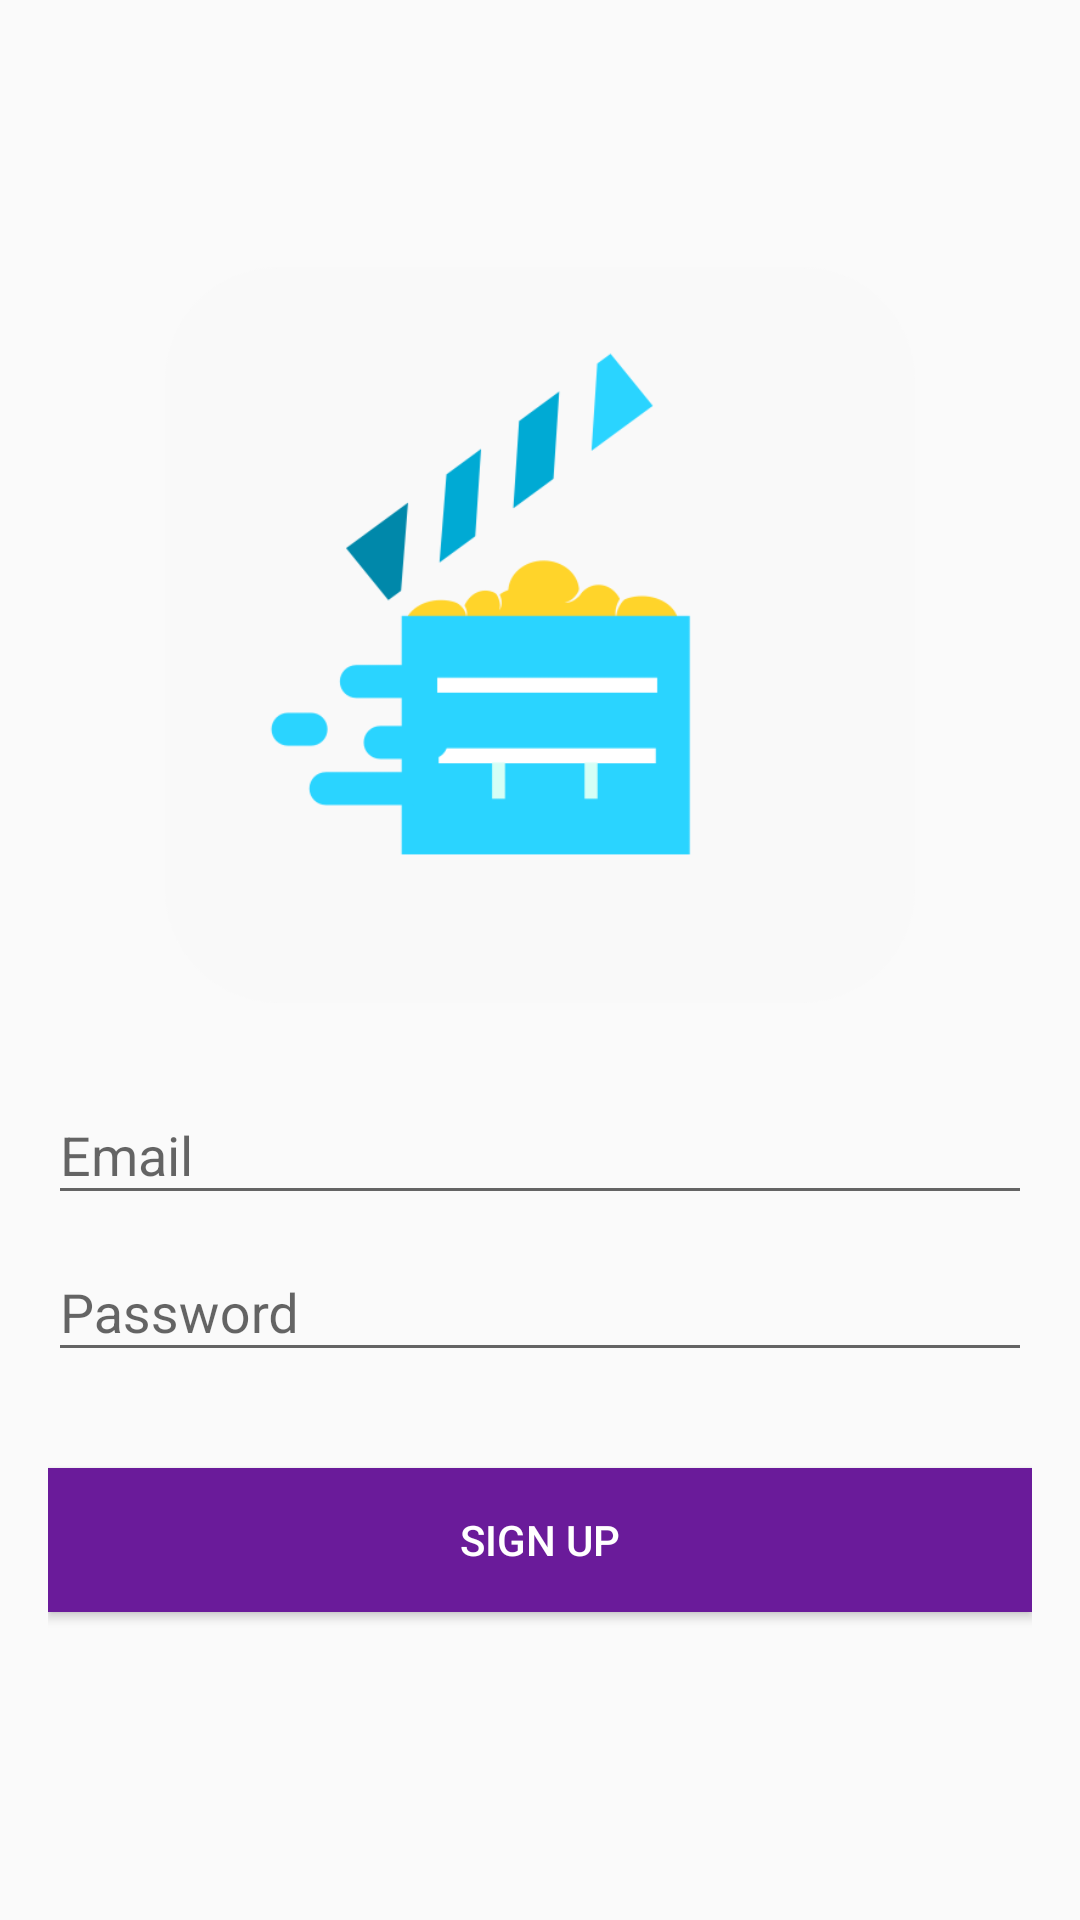

Reconstruct the res/layout file that produces this screen, plus the resources it refers to.
<!-- AndroidManifest.xml: application theme AppTheme -->
<!-- res/layout/activity_signup.xml -->
<?xml version="1.0" encoding="utf-8"?>
<LinearLayout xmlns:android="http://schemas.android.com/apk/res/android"
    xmlns:app="http://schemas.android.com/apk/res-auto"
    xmlns:tools="http://schemas.android.com/tools"
    android:layout_width="match_parent"
    android:layout_height="match_parent"
    android:fitsSystemWindows="true"
    android:gravity="center"
    android:orientation="vertical"
    android:paddingBottom="@dimen/activity_margin"
    android:paddingLeft="@dimen/activity_margin"
    android:paddingRight="@dimen/activity_margin"
    android:paddingTop="@dimen/activity_margin"
    tools:context="com.lulua.example.rental.SignUpActivity">

    <ImageView
        android:layout_width="250dp"
        android:layout_height="250dp"
        android:src="@drawable/logo"
        android:layout_marginBottom="@dimen/activity_margin"/>

    <android.support.design.widget.TextInputLayout
        android:layout_width="match_parent"
        android:layout_height="wrap_content">

        <EditText
            android:id="@+id/edt_email"
            android:layout_width="match_parent"
            android:layout_height="wrap_content"
            android:hint="@string/email"
            android:inputType="textEmailAddress" />

    </android.support.design.widget.TextInputLayout>

    <android.support.design.widget.TextInputLayout
        android:layout_width="match_parent"
        android:layout_height="wrap_content"
        android:layout_marginBottom="@dimen/activity_margin">

        <EditText
            android:id="@+id/edt_password"
            android:layout_width="match_parent"
            android:layout_height="wrap_content"
            android:hint="@string/password"
            android:inputType="textPassword"/>

    </android.support.design.widget.TextInputLayout>

    <Button
        android:id="@+id/btn_signup"
        android:layout_width="match_parent"
        android:layout_height="wrap_content"
        android:text="@string/signup"
        android:textColor="@android:color/white"
        android:layout_marginTop="@dimen/activity_margin"
        android:layout_marginBottom="@dimen/activity_margin"
        android:background="@color/colorPrimary"/>

</LinearLayout>
<!-- resources referenced by this layout -->
<resources>
  <color name="colorPrimary">#6A1B9A</color>
  <dimen name="activity_margin">16dp</dimen>
  <!-- drawable logo: png bitmap (drawable, 16654 bytes) -->
  <string name="email">Email</string>
  <string name="password">Password</string>
  <string name="signup">Sign up</string>
  <style name="AppTheme" parent="Theme.AppCompat.Light.DarkActionBar">
          
          <item name="colorPrimary">@color/colorPrimary</item>
          <item name="colorPrimaryDark">@color/colorPrimaryDark</item>
          <item name="colorAccent">@color/colorAccent</item>
      </style>
  <color name="colorPrimaryDark">#4A148C</color>
  <color name="colorAccent">#9E9E9E</color>
</resources>
